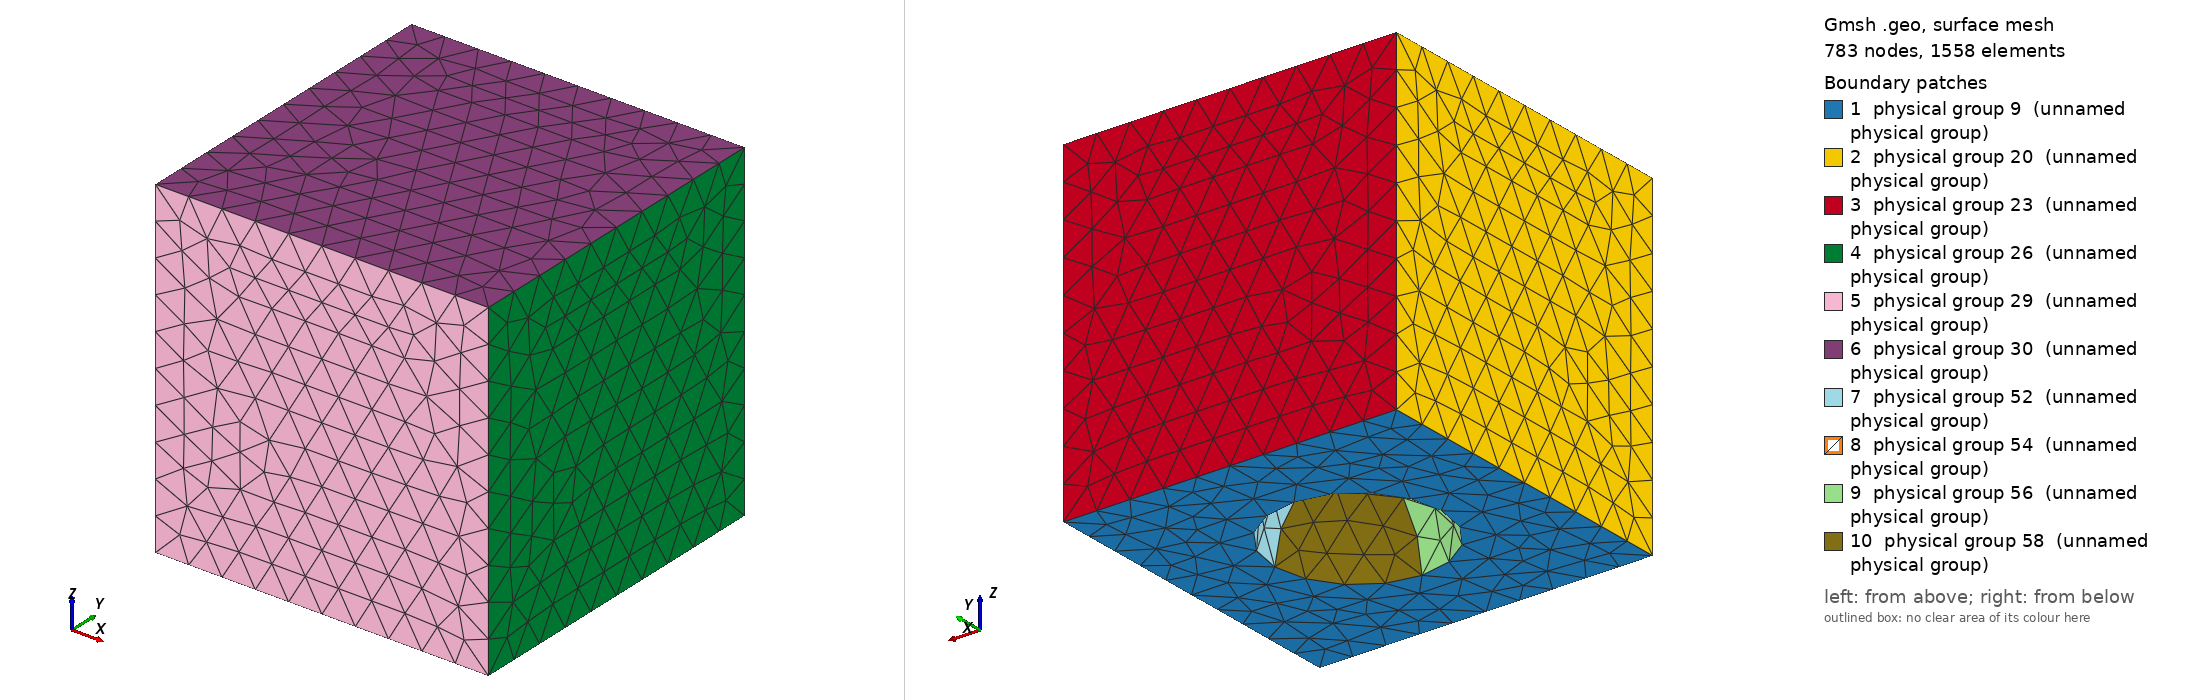

Gmsh geometry script, surface-meshed: 783 nodes, 1558 surface elements. Boundary patches (legend numbers): 1 physical group 9 (unnamed physical group), 2 physical group 20 (unnamed physical group), 3 physical group 23 (unnamed physical group), 4 physical group 26 (unnamed physical group), 5 physical group 29 (unnamed physical group), 6 physical group 30 (unnamed physical group), 7 physical group 52 (unnamed physical group), 8 physical group 54 (unnamed physical group), 9 physical group 56 (unnamed physical group), 10 physical group 58 (unnamed physical group). Left view from above one corner, right view from below the opposite corner. Legend entries are the model's physical surfaces. The drawing asked Gmsh for element sizes between 1% and 20% of the model's largest extent; the script's own settings can give other sizes.

=== dimple_gold.geo (drawn) ===
Point(45) = {0.500000,0.500000,0.000000,0.100000};
Point(46) = {0.500000,0.500000,0.250000,0.100000};
Point(10) = {0.000000,1.000000,1.000000,0.100000};
Point(12) = {1.000000,1.000000,1.000000,0.100000};
Point(14) = {1.000000,0.000000,1.000000,0.100000};
Point(16) = {0.000000,0.000000,1.000000,0.100000};
Point(38) = {0.500000,0.250000,0.000000,0.100000};
Point(37) = {0.250000,0.500000,0.000000,0.100000};
Point(34) = {0.500000,0.500000,0.000000,0.100000};
Point(36) = {0.500000,0.750000,0.000000,0.100000};
Point(35) = {0.750000,0.500000,0.000000,0.100000};
Point(3) = {0.000000,1.000000,0.000000,0.100000};
Point(5) = {1.000000,1.000000,0.000000,0.100000};
Point(1) = {1.000000,0.000000,0.000000,0.100000};
Point(0) = {0.000000,0.000000,0.000000,0.100000};
Circle(50) = {38,45,46};
Circle(49) = {37,45,46};
Circle(47) = {35,45,46};
Circle(48) = {36,45,46};
Line(11) = {3,10};
Line(13) = {5,12};
Line(17) = {0,16};
Line(15) = {1,14};
Line(19) = {16,10};
Line(22) = {10,12};
Line(25) = {14,12};
Line(28) = {16,14};
Circle(43) = {38,34,35};
Circle(42) = {37,34,38};
Circle(41) = {36,34,37};
Circle(40) = {35,34,36};
Line(4) = {0,3};
Line(8) = {3,5};
Line(6) = {1,5};
Line(2) = {0,1};
Line Loop(57) = {43,47,-50};
Line Loop(55) = {42,50,-49};
Line Loop(53) = {41,49,-48};
Line Loop(51) = {40,48,-47};
Line Loop(18) = {4,11,-19,-17};
Line Loop(21) = {8,13,-22,-11};
Line Loop(24) = {6,13,-25,-15};
Line Loop(27) = {2,15,-28,-17};
Line Loop(32) = {28,25,-22,-19};
Line Loop(59) = {40,41,42,43};
Line Loop(7) = {2,6,-8,-4};
Ruled Surface(58) = {57};
Ruled Surface(56) = {55};
Ruled Surface(54) = {53};
Ruled Surface(52) = {51};
Plane Surface(20) = {18};
Plane Surface(23) = {21};
Plane Surface(26) = {24};
Plane Surface(29) = {27};
Plane Surface(30) = {32};
Plane Surface(9) = {7,59};
Surface Loop(31) = {-9,30,29,26,-23,-20,-52,-54,-56,-58};
Volume(33) = {31};
Physical Point(46) = {46};
Physical Point(10) = {10};
Physical Point(12) = {12};
Physical Point(14) = {14};
Physical Point(16) = {16};
Physical Point(38) = {38};
Physical Point(37) = {37};
Physical Point(36) = {36};
Physical Point(35) = {35};
Physical Point(3) = {3};
Physical Point(5) = {5};
Physical Point(1) = {1};
Physical Point(0) = {0};
Physical Line(50) = {50};
Physical Line(49) = {49};
Physical Line(47) = {47};
Physical Line(48) = {48};
Physical Line(11) = {11};
Physical Line(13) = {13};
Physical Line(17) = {17};
Physical Line(15) = {15};
Physical Line(19) = {19};
Physical Line(22) = {22};
Physical Line(25) = {25};
Physical Line(28) = {28};
Physical Line(43) = {43};
Physical Line(42) = {42};
Physical Line(41) = {41};
Physical Line(40) = {40};
Physical Line(4) = {4};
Physical Line(8) = {8};
Physical Line(6) = {6};
Physical Line(2) = {2};
Physical Surface(58) = {58};
Physical Surface(56) = {56};
Physical Surface(54) = {54};
Physical Surface(52) = {52};
Physical Surface(20) = {20};
Physical Surface(23) = {23};
Physical Surface(26) = {26};
Physical Surface(29) = {29};
Physical Surface(30) = {30};
Physical Surface(9) = {9};
Physical Volume(33) = {33};
